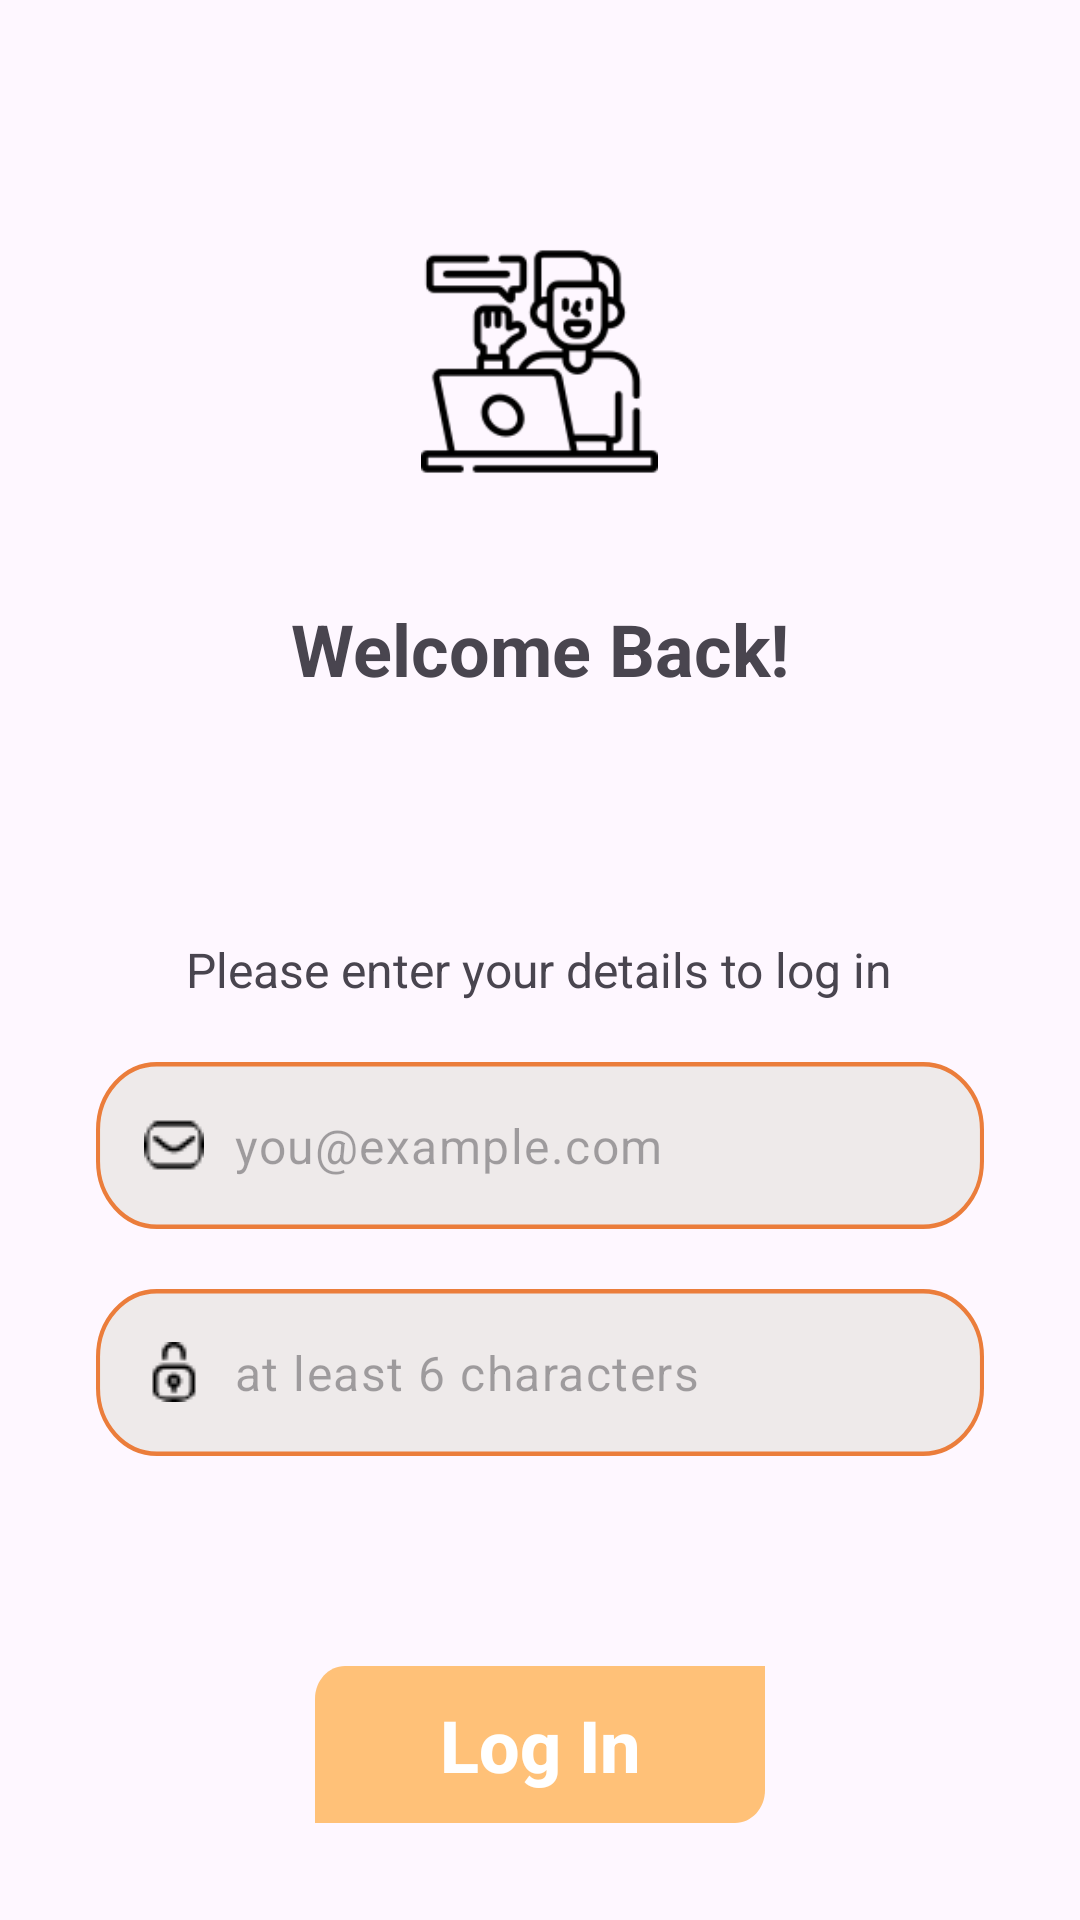

Produce the Android XML layout that renders to this screen, including the resource entries it uses.
<!-- AndroidManifest.xml: application theme Theme.CreamOn_Midterm_App -->
<!-- res/layout/fragment_log_in.xml -->
<?xml version="1.0" encoding="utf-8"?>
<androidx.appcompat.widget.LinearLayoutCompat xmlns:android="http://schemas.android.com/apk/res/android"
    xmlns:app="http://schemas.android.com/apk/res-auto"
    xmlns:tools="http://schemas.android.com/tools"
    android:layout_width="match_parent"
    android:layout_height="match_parent"
    android:orientation="vertical"
    android:padding="32dp"
    tools:context=".presentation.screen.log_in.LogInFragment">


    <androidx.appcompat.widget.AppCompatImageView
        android:layout_width="79dp"
        android:layout_height="79dp"
        android:layout_gravity="center_horizontal"
        android:layout_marginTop="49dp"
        app:srcCompat="@drawable/ic_log_in" />

    <androidx.appcompat.widget.AppCompatTextView
        android:layout_width="wrap_content"
        android:layout_height="wrap_content"
        android:layout_gravity="center_horizontal"
        android:layout_marginTop="40dp"
        android:text="@string/welcome_back"
        android:textSize="24sp"
        android:textStyle="bold" />

    <androidx.appcompat.widget.AppCompatTextView
        android:layout_width="wrap_content"
        android:layout_height="wrap_content"
        android:layout_gravity="center_horizontal"
        android:layout_marginTop="80dp"
        android:text="@string/please_enter_your_details_to_log_in"
        android:textSize="16sp" />

    <com.google.android.material.textfield.TextInputLayout
        android:layout_width="match_parent"
        android:layout_height="wrap_content"
        android:layout_marginTop="20dp"
        android:background="@drawable/auth_bg"
        android:inputType="textEmailAddress"
        app:hintEnabled="false"
        app:boxBackgroundMode="none">

        <com.google.android.material.textfield.TextInputEditText
            android:id="@+id/etEmail"
            android:layout_width="match_parent"
            android:layout_height="match_parent"
            android:drawableStart="@drawable/ic_email"
            android:drawablePadding="10dp"
            android:hint="@string/you_example_com" />
    </com.google.android.material.textfield.TextInputLayout>

    <com.google.android.material.textfield.TextInputLayout
        android:layout_width="match_parent"
        android:layout_height="wrap_content"
        android:layout_marginTop="20dp"
        android:background="@drawable/auth_bg"
        android:inputType="textEmailAddress"
        app:hintEnabled="false"
        app:boxBackgroundMode="none">

        <com.google.android.material.textfield.TextInputEditText
            android:id="@+id/etPassword"
            android:layout_width="match_parent"
            android:layout_height="match_parent"
            android:drawableStart="@drawable/ic_lock"
            android:drawablePadding="10dp"
            android:hint="@string/at_least_6_characters"
            android:inputType="textPassword" />
    </com.google.android.material.textfield.TextInputLayout>


    <androidx.appcompat.widget.AppCompatButton
        android:id="@+id/btnLogin"
        android:layout_width="wrap_content"
        android:layout_height="wrap_content"
        android:layout_gravity="center_horizontal"
        android:layout_marginTop="70dp"
        android:background="@drawable/welcome_auth_bg"
        android:paddingHorizontal="30dp"
        android:paddingVertical="10dp"
        android:text="@string/log_in"
        android:textAllCaps="false"
        android:textColor="@color/white"
        android:textSize="24sp"
        android:textStyle="bold" />

    <androidx.appcompat.widget.LinearLayoutCompat
        android:layout_width="wrap_content"
        android:layout_height="wrap_content"
        android:layout_gravity="center_horizontal"
        android:layout_marginTop="50dp">

        <androidx.appcompat.widget.AppCompatTextView
            android:layout_width="wrap_content"
            android:layout_height="wrap_content"
            android:text="@string/don_t_have_an_account"
            android:textSize="16sp" />

        <androidx.appcompat.widget.AppCompatTextView
            android:id="@+id/tvSignUp"
            android:layout_width="wrap_content"
            android:layout_height="wrap_content"
            android:layout_marginStart="5dp"
            android:text="@string/signup"
            android:textSize="16sp"
            android:textStyle="bold" />

    </androidx.appcompat.widget.LinearLayoutCompat>

</androidx.appcompat.widget.LinearLayoutCompat>
<!-- resources referenced by this layout -->
<resources>
  <color name="white">#FFFFFFFF</color>
  <!-- drawable auth_bg (drawable) -->
  <vector xmlns:android="http://schemas.android.com/apk/res/android"
      android:width="219dp"
      android:height="37dp"
      android:viewportWidth="219"
      android:viewportHeight="37">
    <path
        android:strokeWidth="1"
        android:pathData="M15,0.5L204,0.5A14.5,14.5 0,0 1,218.5 15L218.5,22A14.5,14.5 0,0 1,204 36.5L15,36.5A14.5,14.5 0,0 1,0.5 22L0.5,15A14.5,14.5 0,0 1,15 0.5z"
        android:fillColor="#EEEAEA"
        android:strokeColor="#EB7D3B"/>
  </vector>
  <!-- drawable ic_email: png bitmap (drawable, 446 bytes) -->
  <!-- drawable ic_lock: png bitmap (drawable, 442 bytes) -->
  <!-- drawable ic_log_in: png bitmap (drawable, 4668 bytes) -->
  <!-- drawable welcome_auth_bg (drawable) -->
  <vector xmlns:android="http://schemas.android.com/apk/res/android"
      android:width="150dp"
      android:height="48dp"
      android:viewportWidth="150"
      android:viewportHeight="48">
    <path
        android:pathData="M0,10C0,4.48 4.48,0 10,0H150V38C150,43.52 145.52,48 140,48H0V10Z"
        android:fillColor="#FFC178"/>
  </vector>
  <string name="at_least_6_characters">at least 6 characters</string>
  <string name="don_t_have_an_account">Don’t have an account?</string>
  <string name="log_in">Log In</string>
  <string name="please_enter_your_details_to_log_in">Please enter your details to log in</string>
  <string name="signup"><i><u>Sign Up</u></i></string>
  <string name="welcome_back">Welcome Back!</string>
  <string name="you_example_com">you@example.com</string>
  <style name="Theme.CreamOn_Midterm_App" parent="Base.Theme.CreamOn_Midterm_App" />
  <style name="Base.Theme.CreamOn_Midterm_App" parent="Theme.Material3.DayNight.NoActionBar">
          
          
      </style>
</resources>
